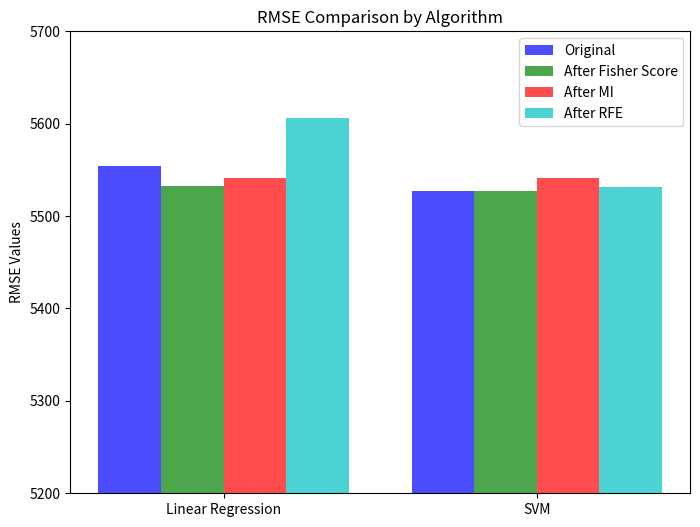
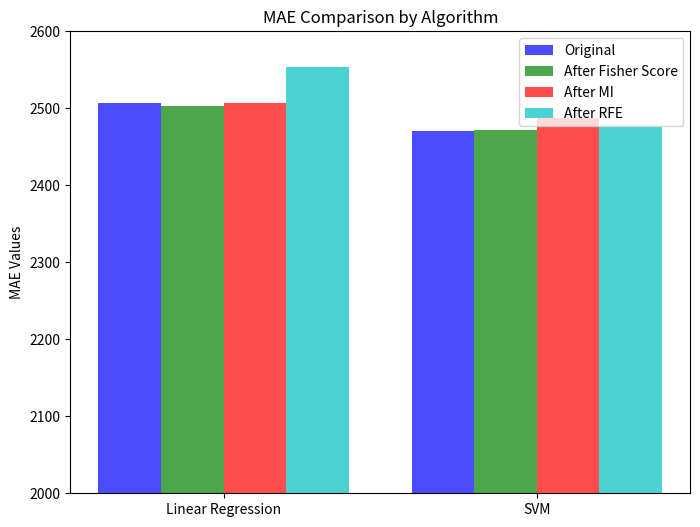
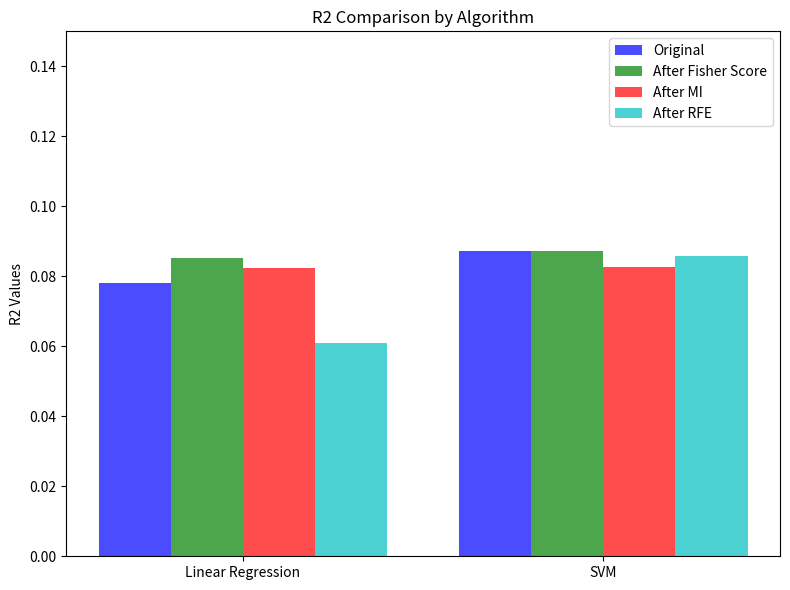

Python code for these plots, in order:
import matplotlib.pyplot as plt
import numpy as np

# Original data (without Neural Network)
algorithms = ["Linear Regression", "SVM"]
mae_original = [2506.310, 2470.957]
rmse_original = [5554.342, 5526.934]
r2_original = [0.078194, 0.087269]

# New data "after Fisher score"
mae_new_fisher = [2502.359, 2472.242]
rmse_new_fisher = [5532.996, 5527.320]
r2_new_fisher = [0.085266, 0.087142]

# New data "after MI"
mae_new_mi = [2507.207, 2486.840]
rmse_new_mi = [5541.343,  5540.862]
r2_new_mi = [0.082504, 0.082663]

# New data "after RFE"
mae_new_rfe = [2553.059, 2475.046]
rmse_new_rfe = [5606.002, 5531.536]
r2_new_rfe = [0.060968, 0.085749]

# Create figures and axes for each metric
fig1, ax1 = plt.subplots(figsize=(8, 6))
fig2, ax2 = plt.subplots(figsize=(8, 6))
fig3, ax3 = plt.subplots(figsize=(8, 6))

# Bar width
width = 0.2

# Plot 1: RMSE
x = np.arange(len(algorithms))
ax1.bar(x - 1.5 * width, rmse_original, width, label='Original', alpha=0.7, color='b')
ax1.bar(x - 0.5 * width, rmse_new_fisher, width, label='After Fisher Score', alpha=0.7, color='g')
ax1.bar(x + 0.5 * width, rmse_new_mi, width, label='After MI', alpha=0.7, color='r')
ax1.bar(x + 1.5 * width, rmse_new_rfe, width, label='After RFE', alpha=0.7, color='c')
ax1.set_ylabel('RMSE Values')
ax1.set_title('RMSE Comparison by Algorithm')
ax1.set_xticks(x)
ax1.set_xticklabels(algorithms)
ax1.set_ylim(5200, 5700)
ax1.legend()

# Plot 2: MAE
ax2.bar(x - 1.5 * width, mae_original, width, label='Original', alpha=0.7, color='b')
ax2.bar(x - 0.5 * width, mae_new_fisher, width, label='After Fisher Score', alpha=0.7, color='g')
ax2.bar(x + 0.5 * width, mae_new_mi, width, label='After MI', alpha=0.7, color='r')
ax2.bar(x + 1.5 * width, mae_new_rfe, width, label='After RFE', alpha=0.7, color='c')
ax2.set_ylabel('MAE Values')
ax2.set_title('MAE Comparison by Algorithm')
ax2.set_xticks(x)
ax2.set_xticklabels(algorithms)
ax2.set_ylim(2000, 2600)
ax2.legend()

# Plot 3: R2
ax3.bar(x - 1.5 * width, r2_original, width, label='Original', alpha=0.7, color='b')
ax3.bar(x - 0.5 * width, r2_new_fisher, width, label='After Fisher Score', alpha=0.7, color='g')
ax3.bar(x + 0.5 * width, r2_new_mi, width, label='After MI', alpha=0.7, color='r')
ax3.bar(x + 1.5 * width, r2_new_rfe, width, label='After RFE', alpha=0.7, color='c')
ax3.set_ylabel('R2 Values')
ax3.set_title('R2 Comparison by Algorithm')
ax3.set_xticks(x)
ax3.set_xticklabels(algorithms)
ax3.set_ylim(0, 0.15)
ax3.legend()

# Show the plots
plt.tight_layout()
plt.show()
